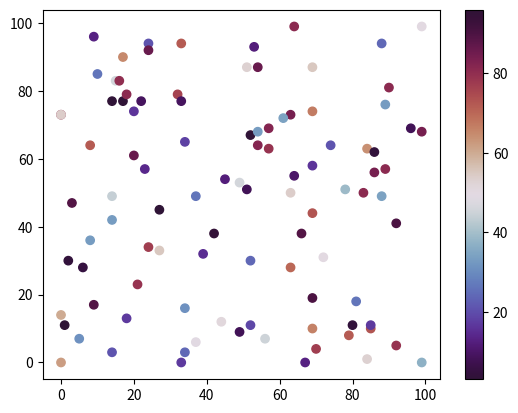

The matplotlib source for this figure:
import matplotlib.pyplot as plt
import numpy as np

x = np.random.randint(100, size=(100))
y = np.random.randint(100, size=(100))
colors = np.random.randint(100, size=(100))

plt.scatter(x, y, c=colors, cmap='twilight_shifted')

plt.colorbar()

plt.show()

